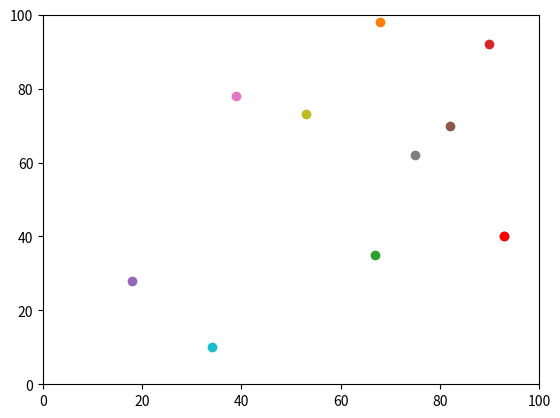

Here is the Python script that generated this plot:
# -*- coding: utf-8 -*-
"""
Created on Mon Sep 30 08:45:49 2019

@author: Liz Osbourn
This file is covered by the LICENSING file in the root of this project.

Makes num_of_agent agents, moves agents num_of_iterations iterations 
defines distance_between function to calculate distance betwen 2 agents.
Agents have (y,x) coordinates
Plots agents at final postions
Colours most easterly point red
Implements torus solution to deal with boundary effect
"""
# =============================================================================
# CODE SHRINKING II PRACTICAL
# =============================================================================
# =============================================================================
#Make y,x variables.
#Change y and x based on random numbers.
#Make multiple sets of y's and xs, and make these change randomly as well.
#If using Spyder set IPython console graphics setting to automatic and restart Spyder  
#=============================================================================

import random           #for random.random()
import operator         #to get 2nd coordinate when using max function
import matplotlib.pyplot
"""
initialise empty agent list, set num_of_iterations, set num_of_agents
"""
agents = []
num_of_iterations = 2
num_of_agents = 10

# =============================================================================
#randomised integer starting values for each  pair of value between 0 and 100
#eliminating the need for y0 and x0 variables
# =============================================================================
"""
Create agent list with num_of_agents agents, 

each coordinate a random integer between 0 and 100 inclusive
"""

for i in range(num_of_agents):
    agents.append([random.randint(0,100),random.randint(0,100)])
print("agents", agents)



# =============================================================================
# Add in code to print the variables out and test they've been assigned properly
# =============================================================================
"""
print y and x co ordinates of all the agents
"""
for num in range(num_of_agents):
    print("y", num, ": ", agents[num][0], "\nx", num, ": ", agents[num][1])
    
# =============================================================================
# code which will alter xi  and yi randomly and independently for num_of_iterations
# random walk one step per iteration- yo, xo replaced by agents[i][i]
    
#Torus implemented to allow agents leaving the top of the area to come
#in at the bottom, and leaving left, come in on the right,     
# =============================================================================
"""
agents y,x coordinates randomly move +/- 1, for num_of_iterations iterations

torus solution keeps them within 100x100 plot
print each agents position after each iteration 
"""

for num in range(num_of_iterations):
    for i in range(num_of_agents):

        if random.random()< 0.5:
            agents[i][0] = (agents[i][0] + 1) % 100 # solving boundary issue
        else:
            agents[i][0] = (agents[i][0] - 1) % 100 # solving boundary issue
        
        
        if random.random()< 0.5:
            agents[i][1] =(agents[i][1] + 1) % 100
        else:
            agents[i][1] =(agents[i][1] - 1) % 100  
 
# =============================================================================
# TO test moving y and x
# =============================================================================
     
        print("After iteration: ",num + 1, ": y", i, ": ",agents[i][0] ,
              "\nAfter iteration: ", num + 1, ": x", i, ": ", agents[i][1])
        
        
    
    
        
        
    
# =============================================================================
# Work out distance between y0,x0 and y1,x1 after num_of_iterations
# =============================================================================



# NOT NEEDED FOR THIS PRACTICAL=============================================================================
# distance_between = pow(pow((agents[1][0]-agents[0][0]),2)
#  + pow ((agents[1][1]-agents[0][1]),2),0.5)
# 
# #Testing distance between
# 
# 
# print("(y0,x0): ", agents[0][0], agents[0][1])
# print("(y1,x1): ", agents[1][0], agents[1][1])
# print("Distance between (", agents[0][0], ",", 
#                          agents[0][1], ") and (", agents[1][0], ",",
#                          agents[1][1], "): ", distance_between)
# =============================================================================

# =============================================================================
# work out which agent is furthest east 
# =============================================================================
"""
calculate most easterly point
"""
most_easterly = (max(agents, key=operator.itemgetter(1))) 
print("most easterly: ", max(agents, key=operator.itemgetter(1))) 
 
#plot all the agents after all iterations
"""
plot num_of_agents agents
"""
matplotlib.pyplot.ylim(0, 100)
matplotlib.pyplot.xlim(0, 100)
for i in range(num_of_agents):
    matplotlib.pyplot.scatter(agents[i][1],agents[i][0])
  
#colour most easterly point red
"""
colour most easterly point red
"""
matplotlib.pyplot.scatter(most_easterly[1], most_easterly[0], color='red')
matplotlib.pyplot.show()